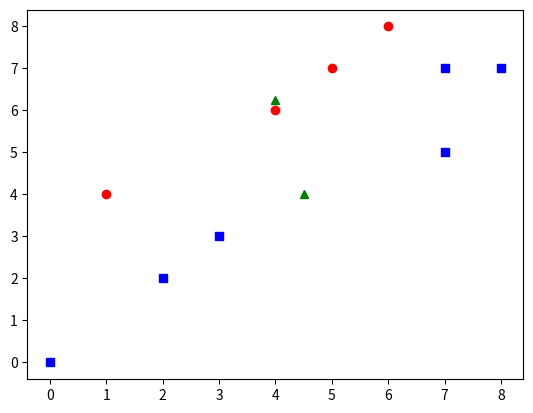

Python code for this plot:
import numpy as np
import matplotlib.pyplot as plt


def ecludian(x, centeroid):
    tempx = (x[0] - centeroid[0]) ** 2
    tempy = (x[1] - centeroid[1]) ** 2
    result = (tempx + tempy) ** 0.5
    # print(x[0], centeroid[0])
    # print(x[1], centeroid[1])
    return result


def kmean(data, center, n):
    label = np.zeros(len(data))
    print(center)
    for epho in range(n):
        clus0 = []
        clus1 = []
        for i in range(len(data)):
            temp0 = ecludian(data[i], center[0])
            temp1 = ecludian(data[i], center[1])
            label[i] = np.argmin([temp0, temp1])
            # print(i, temp0, temp1)
            if label[i] == 1:
                clus1.append(data[i])
            else:
                clus0.append(data[i])

        clus0 = np.array(clus0)
        clus1 = np.array(clus1)
        print(clus0)
        center[0] = np.average(np.array(clus0), axis=0)
        center[1] = np.average(np.array(clus1), axis=0)
        plt.plot(clus0[:, 0], clus0[:, 1], 'ro', clus1[:, 0],
                 clus1[:, 1], 'bs', center[:, 0], center[:, 1], 'g^')
        plt.savefig('epho%s.png' % epho)
        plt.close()
        # plt.show()
        print(center)
    return center, clus0, clus1, label


def predict(x, center):
    label = np.zeros(len(x))
    for i in range(len(x)):
        temp0 = ecludian(x[i], center[0])
        temp1 = ecludian(x[i], center[1])
        label[i] = np.argmin([temp0, temp1])
    return label


data = np.array([[7, 5], [5, 7], [7, 7], [3, 3], [4, 6],
                 [1, 4], [0, 0], [2, 2], [8, 7], [6, 8]])
center = np.array([[4, 6], [5, 5]], dtype=float)

# print(ecludian(data[0], center[0]))
# print(ecludian(data[0], center[1]))
newCenter, clus0, clus1, label = kmean(data, center, 1)
newLabel = predict(data, newCenter)
print(label)
